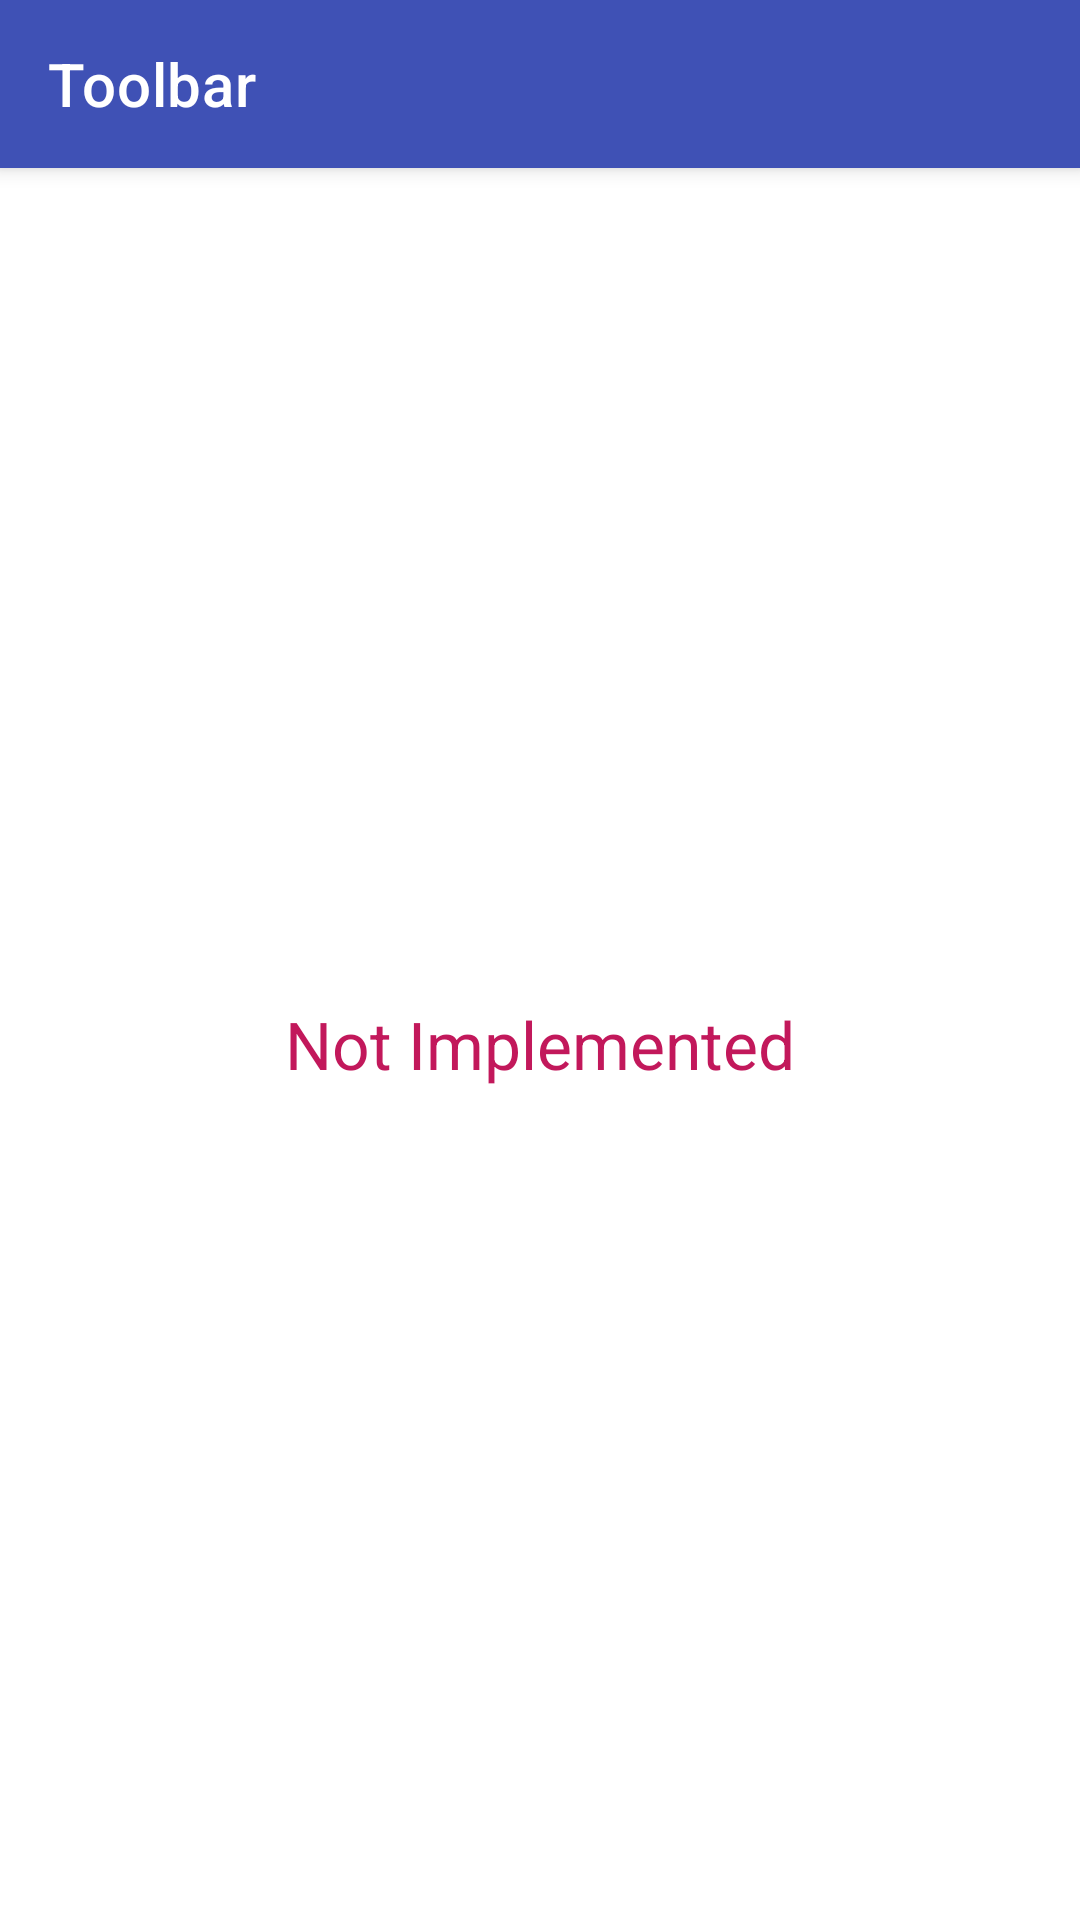

Layout XML and referenced resources for this Android screen:
<!-- AndroidManifest.xml: application theme AppTheme -->
<!-- res/layout/fragment_stub.xml -->
<?xml version="1.0" encoding="utf-8"?>
<android.support.constraint.ConstraintLayout xmlns:android="http://schemas.android.com/apk/res/android"
    xmlns:app="http://schemas.android.com/apk/res-auto"
    xmlns:tools="http://schemas.android.com/tools"
    android:layout_width="match_parent"
    android:layout_height="match_parent">

    <include layout="@layout/toolbar" />

    <include layout="@layout/progress_bar_view" />

    <TextView
        android:id="@+id/stubTextView"
        android:layout_width="wrap_content"
        android:layout_height="wrap_content"
        android:layout_marginStart="8dp"
        android:layout_marginEnd="8dp"
        android:text="@string/all_not_implemented"
        android:textAppearance="@style/Base.TextAppearance.AppCompat.Large"
        android:textColor="@color/colorAccent"
        app:layout_constraintBottom_toBottomOf="parent"
        app:layout_constraintEnd_toEndOf="parent"
        app:layout_constraintStart_toStartOf="parent"
        app:layout_constraintTop_toBottomOf="@+id/toolbar_view" />

</android.support.constraint.ConstraintLayout>
<!-- res/layout/toolbar.xml (included above) -->
<?xml version="1.0" encoding="utf-8"?>
<androidx.appcompat.widget.Toolbar
    xmlns:android="http://schemas.android.com/apk/res/android"
    xmlns:app="http://schemas.android.com/apk/res-auto"
    xmlns:tools="http://schemas.android.com/tools"

    android:id="@+id/toolbar_view"
    android:layout_width="match_parent"
    android:layout_height="?attr/actionBarSize"
    android:background="?attr/colorPrimary"
    android:elevation="@dimen/elevation_toolbar"
    app:titleTextColor="@android:color/white"
    app:theme="@style/ToolbarColoredBackArrow"
    android:theme="@style/ThemeOverlay.AppCompat.ActionBar"
    app:popupTheme="@style/ThemeOverlay.AppCompat.Light"
    tools:title="Toolbar"/>
<!-- res/layout/progress_bar_view.xml (included above) -->
<?xml version="1.0" encoding="utf-8"?>
<ProgressBar xmlns:android="http://schemas.android.com/apk/res/android"
    xmlns:app="http://schemas.android.com/apk/res-auto"
    xmlns:tools="http://schemas.android.com/tools"
    android:id="@+id/progress_bar"
    android:layout_width="wrap_content"
    android:layout_height="wrap_content"
    app:layout_constraintBottom_toBottomOf="parent"
    app:layout_constraintEnd_toEndOf="parent"
    app:layout_constraintStart_toStartOf="parent"
    app:layout_constraintTop_toTopOf="parent"
    tools:visibility="visible"
    android:visibility="gone" />
<!-- resources referenced by this layout -->
<resources>
  <color name="colorAccent">#c2185b</color>
  <dimen name="elevation_toolbar">4dp</dimen>
  <string name="all_not_implemented">Not Implemented</string>
  <style name="ToolbarColoredBackArrow" parent="AppTheme">
          <item name="android:textColorSecondary">@android:color/white</item>
      </style>
  <style name="AppTheme" parent="Theme.MaterialComponents.Light.NoActionBar">
          
          <item name="colorPrimary">@color/colorPrimary</item>
          <item name="colorPrimaryDark">@color/colorPrimaryDark</item>
          <item name="colorAccent">@color/colorAccent</item>
      </style>
  <color name="colorPrimary">#3F51B5</color>
  <color name="colorPrimaryDark">#303F9F</color>
</resources>
